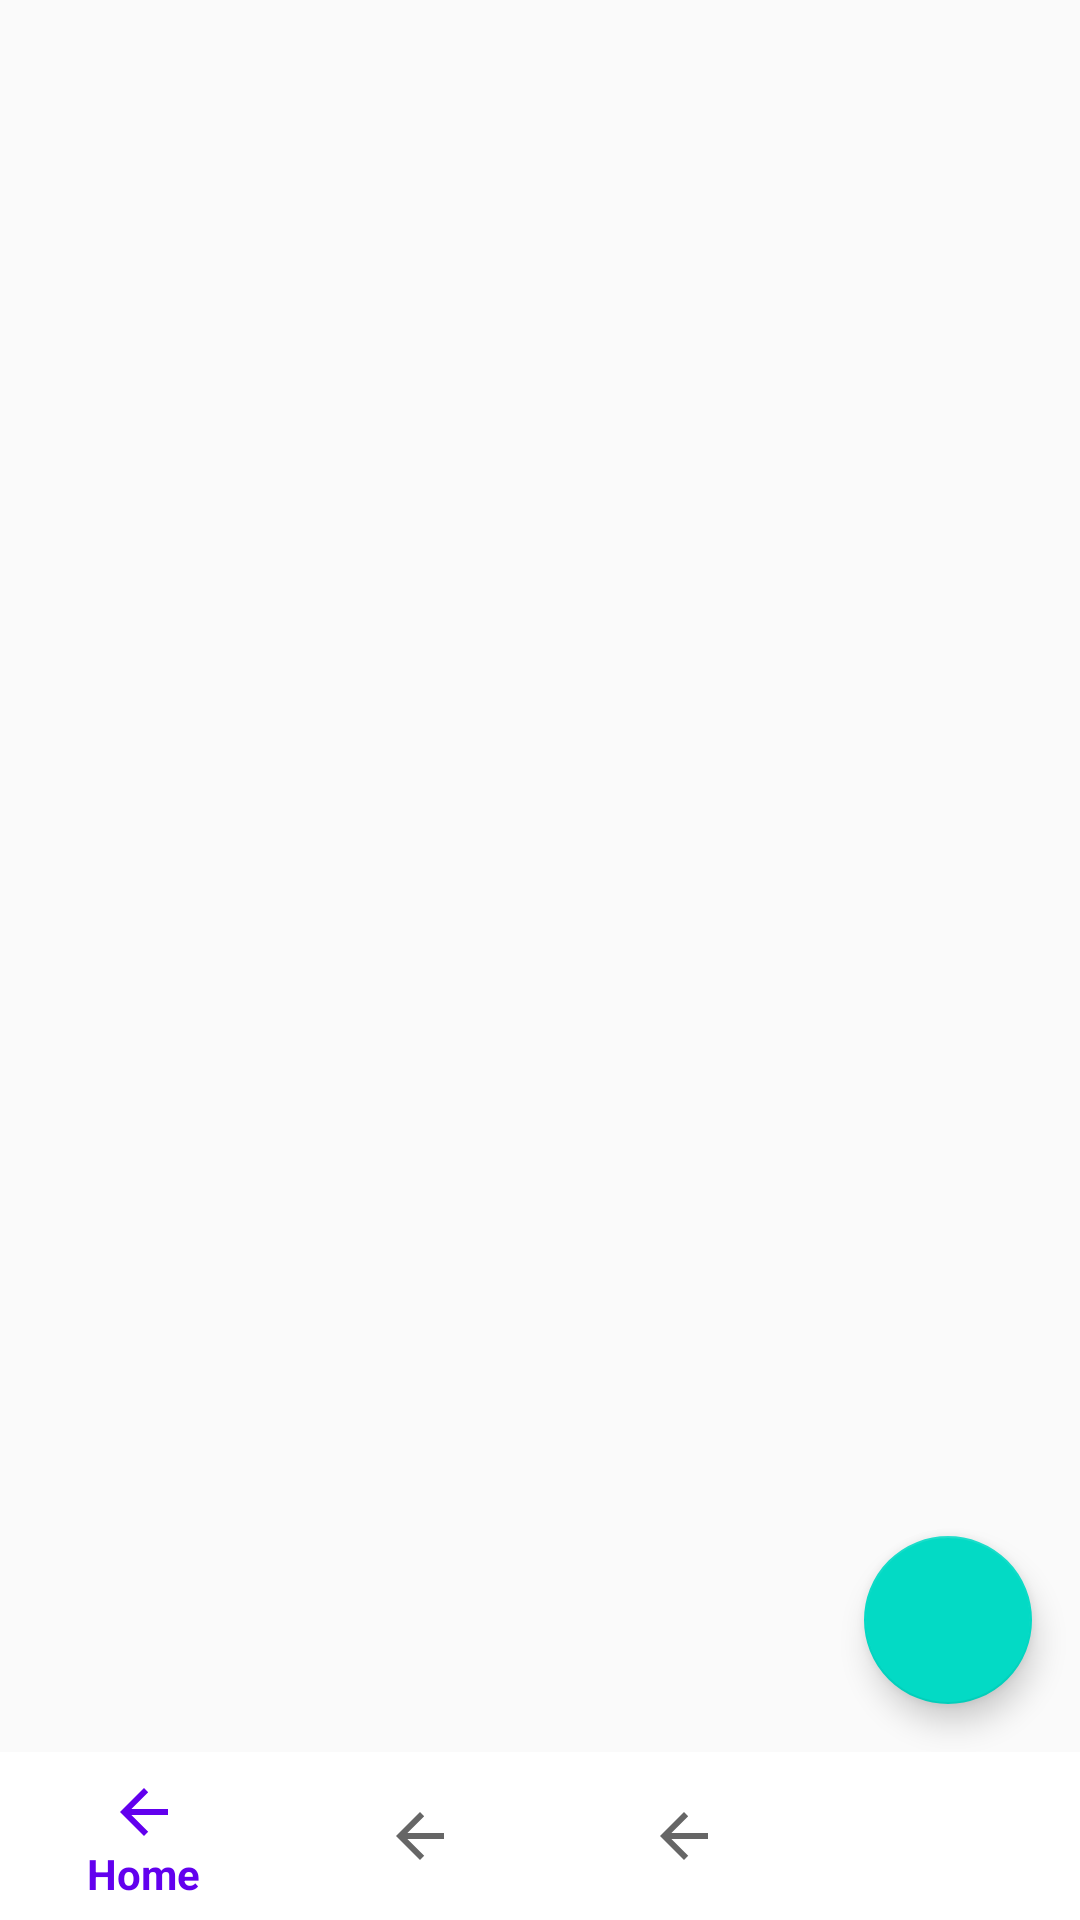

Android layout source for this screen:
<!-- AndroidManifest.xml: application theme NoActionBar -->
<!-- res/layout/activity_main.xml -->
<?xml version="1.0" encoding="utf-8"?>
<androidx.constraintlayout.widget.ConstraintLayout xmlns:android="http://schemas.android.com/apk/res/android"
    xmlns:app="http://schemas.android.com/apk/res-auto"
    xmlns:tools="http://schemas.android.com/tools"
    android:layout_width="match_parent"
    android:layout_height="match_parent"
    tools:context=".ui.MainActivity">

    <androidx.appcompat.widget.Toolbar
        android:id="@+id/toolbar"
        app:layout_constraintTop_toTopOf="parent"
        app:layout_constraintStart_toStartOf="parent"
        android:layout_width="match_parent"
        android:layout_height="wrap_content"
        />

    <androidx.fragment.app.FragmentContainerView
        android:id="@+id/fragment_container"
        android:layout_width="wrap_content"
        android:layout_height="wrap_content"
        android:text="Hello World!"
        app:layout_constraintBottom_toBottomOf="parent"
        app:layout_constraintLeft_toLeftOf="parent"
        app:layout_constraintRight_toRightOf="parent"
        app:layout_constraintTop_toBottomOf="@id/toolbar" />

    <LinearLayout
        android:id="@+id/bottom_navigation_layout"
        app:layout_constraintLeft_toLeftOf="parent"
        app:layout_constraintBottom_toBottomOf="parent"
        android:layout_width="match_parent"
        android:layout_height="wrap_content"
        android:orientation="vertical">

        <com.google.android.material.bottomnavigation.BottomNavigationView
            android:id="@+id/bottom_navigation"
            android:layout_width="match_parent"
            android:layout_height="wrap_content"
            android:background="@android:color/white"
            app:menu="@menu/bottom_navigation_menu" />
    </LinearLayout>

    <LinearLayout
        app:layout_constraintBottom_toTopOf="@id/bottom_navigation_layout"
        app:layout_constraintEnd_toEndOf="parent"
        android:layout_width="wrap_content"
        android:layout_height="wrap_content">
        <com.google.android.material.floatingactionbutton.FloatingActionButton
            android:id="@+id/add_pac_button"
            android:layout_width="wrap_content"
            android:layout_height="wrap_content"
            android:layout_gravity="bottom|right"
            android:layout_margin="16dp"
            android:contentDescription="@string/fab_desc"
            app:srcCompat="@mipmap/outline_add_white_36"/>
    </LinearLayout>

</androidx.constraintlayout.widget.ConstraintLayout>
<!-- resources referenced by this layout -->
<resources>
  <string name="fab_desc">add Pac</string>
  <style name="NoActionBar" parent="Theme.AppCompat.Light.NoActionBar">
          
          <item name="colorPrimary">@color/colorPrimary</item>
          <item name="colorPrimaryDark">@color/colorPrimaryDark</item>
          <item name="colorAccent">@color/colorAccent</item>
      </style>
  <!-- not gathered from this repository: default colours our renderer supplied (Android Studio template values) -->
  <color name="colorPrimary">#FF6200EE</color>
  <color name="colorPrimaryDark">#FF3700B3</color>
  <color name="colorAccent">#FF03DAC5</color>
</resources>
